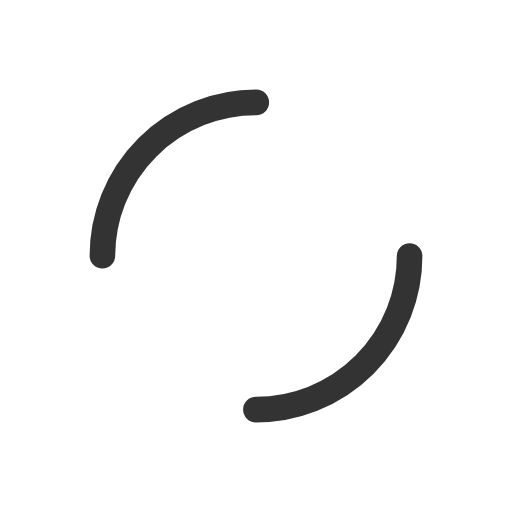
t = 0.00 s
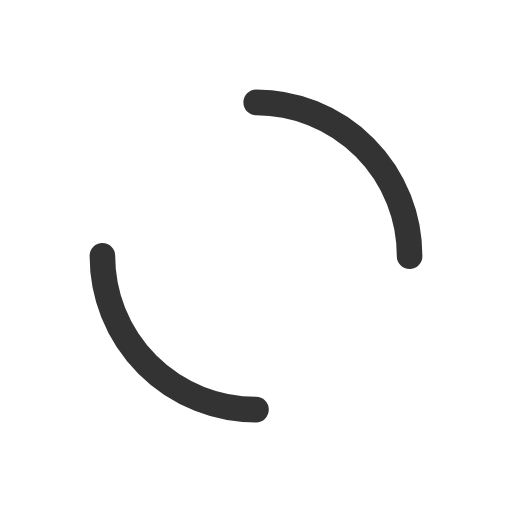
t = 0.25 s
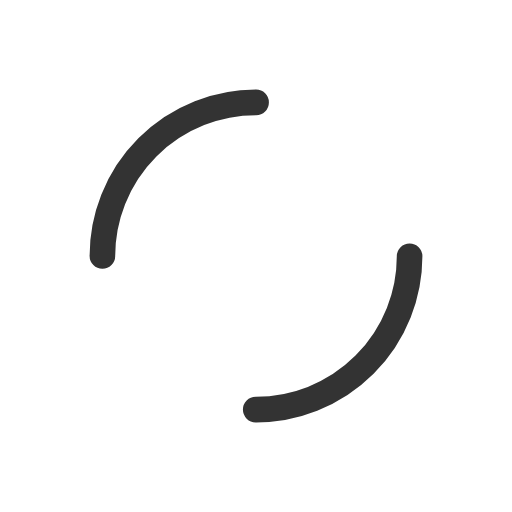
t = 0.50 s
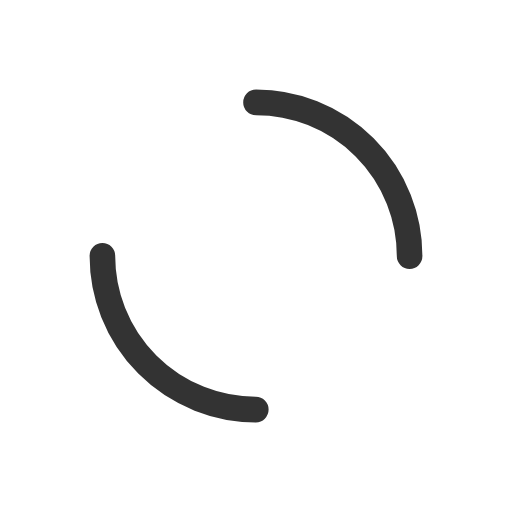
t = 0.75 s

The animated SVG that drew these frames (rendered in a browser with its animation timeline set to each time). Animation: 1 SMIL element (animateTransform=1); one cycle of 1.00 s, repeats indefinitely.

<svg xmlns="http://www.w3.org/2000/svg" xmlns:xlink="http://www.w3.org/1999/xlink" style="margin: auto; display: block;" width="100px" height="100px" viewBox="0 0 100 100" preserveAspectRatio="xMidYMid">
  <circle cx="50" cy="50" r="30" stroke-width="5" stroke="#333333" stroke-dasharray="47.12388980384689 47.12388980384689" fill="none" stroke-linecap="round">
    <animateTransform attributeName="transform" type="rotate" repeatCount="indefinite" dur="1s" keyTimes="0;1" values="0 50 50;360 50 50"></animateTransform>
  </circle>
</svg>
